Run: headless pygame with SDL's dummy video driver; simulated clock (each Clock.tick advances the game by its frame time, no real sleeping); random seed 0; keys injected as events and as key.get_pressed() state; no mouse input.
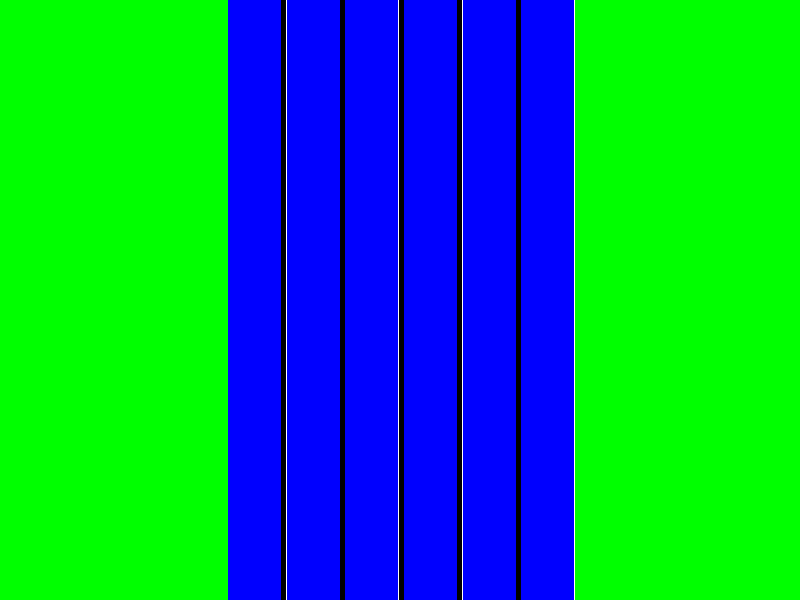
Frame 1 of 4 · flips 1–60 · no input
Frame 2 of 4 · flips 61–180 · tapped SPACE, RETURN · held RIGHT (→), D · screen unchanged from frame 1, image omitted
Frame 3 of 4 · flips 181–300 · held DOWN (↓), S · screen unchanged from frame 2, image omitted
Frame 4 of 4 · flips 301–420 · held LEFT (←), A, UP (↑), W · screen unchanged from frame 3, image omitted

The pygame program that drew these frames:

import pygame, sys
from pygame.locals import *

WINDOW_WIDTH = 800
WINDOW_HEIGHT = 600
WHITE = (255, 255, 255)
LANE_COLOR = (0, 0, 255)
GREEN = (0, 255, 0)
LANED_COLOR = (0, 0, 0)
LANE_WIDTH = WINDOW_WIDTH / 15

def main():
    pygame.init()
    windowSurface = pygame.display.set_mode((WINDOW_WIDTH,WINDOW_HEIGHT))
    windowSurface.fill(WHITE)
    area = 0
    pygame.draw.rect(windowSurface, GREEN, (0, 0, WINDOW_WIDTH/3.5, WINDOW_HEIGHT))
    area += WINDOW_WIDTH/3.5
    pygame.draw.rect(windowSurface, LANE_COLOR, (area, 0, LANE_WIDTH, WINDOW_HEIGHT))
    area += LANE_WIDTH
    pygame.draw.rect(windowSurface, LANED_COLOR, (area, 0, LANE_WIDTH / 10, WINDOW_HEIGHT))
    area += LANE_WIDTH / 10
    pygame.draw.rect(windowSurface, LANE_COLOR, (area, 0, LANE_WIDTH, WINDOW_HEIGHT))
    area += LANE_WIDTH
    pygame.draw.rect(windowSurface, LANED_COLOR, (area, 0, LANE_WIDTH / 10, WINDOW_HEIGHT))
    area += LANE_WIDTH / 10
    pygame.draw.rect(windowSurface, LANE_COLOR, (area, 0, LANE_WIDTH, WINDOW_HEIGHT))
    area += LANE_WIDTH
    pygame.draw.rect(windowSurface, LANED_COLOR, (area, 0, LANE_WIDTH / 10, WINDOW_HEIGHT))
    area += LANE_WIDTH / 10
    pygame.draw.rect(windowSurface, LANE_COLOR, (area, 0, LANE_WIDTH, WINDOW_HEIGHT))
    area += LANE_WIDTH
    pygame.draw.rect(windowSurface, LANED_COLOR, (area, 0, LANE_WIDTH / 10, WINDOW_HEIGHT))
    area += LANE_WIDTH / 10
    pygame.draw.rect(windowSurface, LANE_COLOR, (area, 0, LANE_WIDTH, WINDOW_HEIGHT))
    area += LANE_WIDTH
    pygame.draw.rect(windowSurface, LANED_COLOR, (area, 0, LANE_WIDTH / 10, WINDOW_HEIGHT))
    area += LANE_WIDTH / 10
    pygame.draw.rect(windowSurface, LANE_COLOR, (area, 0, LANE_WIDTH, WINDOW_HEIGHT))
    area += LANE_WIDTH
    pygame.draw.rect(windowSurface, GREEN, (area, 0, WINDOW_WIDTH / 3.5, WINDOW_HEIGHT))

    while True:
        for event in pygame.event.get():
            if event.type==QUIT:
                pygame.quit()
                sys.exit()
        pygame.display.update()

main()
